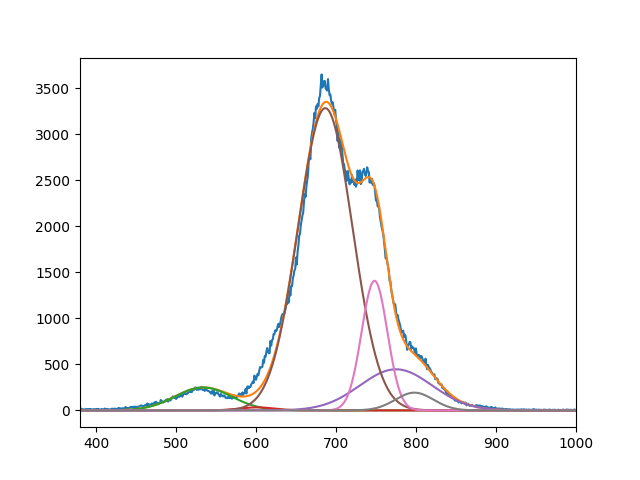

Values plotted in this chart, from the file beside it:
2.494369015122821054e+02, 3.292567099962123933e+01, 3.285852866884516970e+03, 4.468759898962943566e+02, 1.409051133500347987e+03, 1.930400052895476790e+02
5.339999999999939746e+02, 6.009999997383007440e+02, 6.866061277992968144e+02, 7.749999999999998863e+02, 7.481323211212097704e+02, 7.980000000000036380e+02
4.999999999999999289e+01, 3.109418451519391269e+01, 4.802526742984116481e+01, 6.390180499155128757e+01, 2.278893226033943264e+01, 3.365887398658438201e+01
